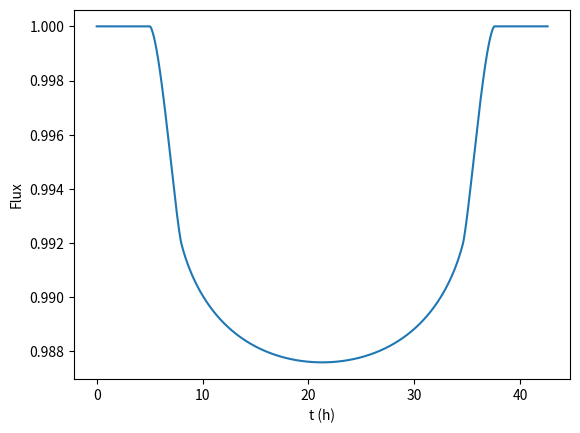

Write the Python code that produced this figure.
# -*- coding: utf-8 -*-
"""
Created on Sat Jul 29 14:26:52 2023

@author: jonat
"""

import numpy as np
import matplotlib.pyplot as plt
from scipy.constants import G

# Taille de la grille de simulation
N = 2001


#indice du pixel central
s = np.floor(N/2)-1


Rg = 650


def gTran(rap,dN,a1,a2,bg):
    """
    Calcul le transit d'une exoplanete devant son étoile sur la grille de simulation.

    Parameters
    ----------
    rap : float
        rapport entre le rayon de la planete et de l'etoile.
    dN : int
        Deplacement de la planete entre les frames.
    a1 : float
        Coefficient du terme d'ordre 1 du "limb darkening".
    a2 : float
        Coefficient du terme d'ordre 2 du "limb darkening".
    bg : int
        Position en y du centre de la planete par rapport au centre de l'etoile.

    Returns
    -------
    In : array
        Intensite normalisee de l'etoile avec l'exoplanete.
    tg : array
        Frames de simulation.

    """
    
    #rayon de la planete dans la grille
    rg = int(rap*Rg)
    
    #rayons au carré
    Rgsq = Rg**2
    rgsq = rg**2
    
    #position du centre de la planete dans la grille
    py = s + bg
    
    
    #nombre de frames dans la simulation
    Tg = int((N-2*rg)/dN)
    
    #tableau des frames de la simulation
    tg = np.arange(Tg)
    
    #calcul du terme d'ordre 0 du "limb darkening"
    a0 = 1-a1-a2
    
    
    #creation de la grille de position des pixels
    [posy,posx] = np.indices((N,N))
    
    #position initiale du centre de la planete
    p0x = rg-1
    
    #calcul de la distance carré des pixels par rapport au centre de l'etoile
    Dsq = (posx-s)**2 + (posy-s)**2
    
    #determination des pixels appartenant à l'etoile
    instar = np.where((Dsq<=Rgsq),1,0)
    
    #calcul des distance carré des pixels avec le centre de la planete à la premiere frame
    dsq = (p0x-posx)**2 + (posy-py)**2
    
    #determination des pixels appartenant à la planete initialement
    inpy,inpx0, = np.where((dsq<=rgsq))
    
    #calcul du nombre de pixel dans la planete
    inpxs = inpx0.size
    
    #calculer la position de tout les pixels se trouvant dans la planete pour chaque frame
    inpxL = np.tile(inpx0,Tg) + dN*np.repeat(tg,inpxs)
    
    inpyL = np.tile(inpy,Tg)
    
    
    #calcul de l'intensite pour chaque pixel avec le "limb darkening"
    cos = np.sqrt(instar*(1-(Dsq/Rgsq)))
    i0 = a0*instar + a1*cos + a2*cos**2
    
    #extraire les intensites des pixels qui caché par la planete pour chaque frame
    Im = i0[inpyL,inpxL]
    
    #calculer l'intensite totale bloqué par la planete pour chaque frame
    I1 = np.resize(Im,(Tg,inpxs)).sum(axis=1)
    
    
    #calculer l'intensite totale de l'etoile seule
    I0 = i0.sum()
    
    #calculer l'intensité totale avec la planete pour chaque frame
    I = I0 - I1
    
    #normaliser l'intensite
    In = I/I0
    
    return In,tg

def Tran(M,R_s,rap,R,a1,a2,b,dN=1):
    """
    Calcul le transit d'une exoplanete et affiche la courbe de transit.

    Parameters
    ----------
    M : float
        Masse de l'etoile en kg.
    R_s : float
        Rayon de l'etoile en m.
    rap : float
        Rapport entre le rayon de la planete et de l'etoile.
    R : float
        Rayon de l'orbite de la planete en m.
    a1 : float
        Coefficient du terme d'ordre 1 du "limb darkening".
    a2 : float
        Coefficient du terme d'ordre 2 du "limb darkening".
    b : float
        Parametre d'impact.
    dN : int
        Deplacement de la planete entre les frames.

    Returns
    -------
    None.

    """
    
    #calculer la vitesse orbitale de la planete
    v = np.sqrt(G*M/R)
    
    #determiner l'intervalle de temps en sec. entre chaque frame
    dt = dN*R_s/(v*Rg)
    
    #mettre l'intervalle de temps en h
    dT = dt/3600
    
    
    #calculer l'inclinaison de l'orbite de la planete
    i = np.degrees(np.arccos(b*R_s/R))
    
    #calculer la hauteur du centre de la planete par rapport au centre de l'étoile dans la grille de simulation
    bg = b*Rg
    
    #extraire le tableau des intensités et des frames de la fonction de simulation
    In,tg = gTran(rap,dN,a1,a2,bg)
    
    #transformer les no de frames en heures
    t = tg*dT
    
    #afficher la courbe de transit
    plt.figure()
    plt.plot(t,In)
    plt.xlabel("t (h)")
    plt.ylabel("Flux")
    plt.show()
    
    #determiner et donner le temps réel du transit
    tind, = np.where(In!=1.00)
    print(f"t_exp = {t[tind[-1]]-t[tind[0]]:.2f} h","\n")
    
    #determiner et donner le temps théorique du transit si i=90°
    print(f"t_th = {2*R_s*(1 + rap)*np.sqrt(R/(G*M))/3600:.2f} h","\n")
    
    #donner l'inclinaison de l'orbite
    print(f"i = {np.floor(i):1.0f}° {np.floor((i-np.floor(i))*60):1.0f}' {np.floor(i*3600-np.floor(i*60)*60):1.0f}''","\n")
    
    print(f"En utilisant un déplacement de l'exoplanète de {dN} pixels entre chaque image, nous obtenons un intervalle de {dT:.2f} h entre chaque image.")
    
#rapport entre le rayon de Jupiter et du Soleil   
rsj = 6.9911e7/6.9634e8

#rapport entre le rayon de la Terre et du Soleil


Tran(1.99e30,6.9634e8,rsj,7.78e11,0.93,-0.23,0)



